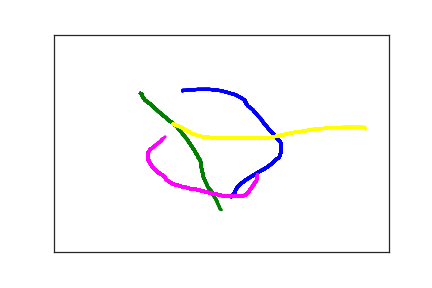

The data file committed next to this chart (first rows):
2.650000000000000000e+02, 3.730000000000000000e+02, 0.000000000000000000e+00, 1.000000000000000000e+00
2.710000000000000000e+02, 3.620000000000000000e+02, 2.000000000000000000e+01, 1.000000000000000000e+00
2.710000000000000000e+02, 3.580000000000000000e+02, 3.300000000000000000e+01, 1.000000000000000000e+00
2.740000000000000000e+02, 3.510000000000000000e+02, 4.600000000000000000e+01, 1.000000000000000000e+00
2.790000000000000000e+02, 3.430000000000000000e+02, 6.400000000000000000e+01, 1.000000000000000000e+00
2.860000000000000000e+02, 3.350000000000000000e+02, 8.500000000000000000e+01, 1.000000000000000000e+00
2.940000000000000000e+02, 3.270000000000000000e+02, 1.070000000000000000e+02, 1.000000000000000000e+00
3.090000000000000000e+02, 3.130000000000000000e+02, 1.280000000000000000e+02, 1.000000000000000000e+00
3.140000000000000000e+02, 3.090000000000000000e+02, 1.470000000000000000e+02, 1.000000000000000000e+00
3.200000000000000000e+02, 3.030000000000000000e+02, 1.680000000000000000e+02, 1.000000000000000000e+00
3.250000000000000000e+02, 2.970000000000000000e+02, 1.840000000000000000e+02, 1.000000000000000000e+00
3.290000000000000000e+02, 2.920000000000000000e+02, 1.970000000000000000e+02, 1.000000000000000000e+00
3.320000000000000000e+02, 2.870000000000000000e+02, 2.140000000000000000e+02, 1.000000000000000000e+00
3.350000000000000000e+02, 2.840000000000000000e+02, 2.340000000000000000e+02, 1.000000000000000000e+00
3.370000000000000000e+02, 2.800000000000000000e+02, 2.460000000000000000e+02, 1.000000000000000000e+00
3.380000000000000000e+02, 2.750000000000000000e+02, 2.680000000000000000e+02, 1.000000000000000000e+00
3.390000000000000000e+02, 2.700000000000000000e+02, 2.820000000000000000e+02, 1.000000000000000000e+00
3.390000000000000000e+02, 2.660000000000000000e+02, 2.950000000000000000e+02, 1.000000000000000000e+00
3.390000000000000000e+02, 2.620000000000000000e+02, 3.160000000000000000e+02, 1.000000000000000000e+00
3.390000000000000000e+02, 2.580000000000000000e+02, 3.310000000000000000e+02, 1.000000000000000000e+00
3.390000000000000000e+02, 2.550000000000000000e+02, 3.490000000000000000e+02, 1.000000000000000000e+00
3.390000000000000000e+02, 2.510000000000000000e+02, 3.690000000000000000e+02, 1.000000000000000000e+00
3.380000000000000000e+02, 2.470000000000000000e+02, 3.820000000000000000e+02, 1.000000000000000000e+00
3.360000000000000000e+02, 2.430000000000000000e+02, 3.960000000000000000e+02, 1.000000000000000000e+00
3.340000000000000000e+02, 2.400000000000000000e+02, 4.150000000000000000e+02, 1.000000000000000000e+00
3.310000000000000000e+02, 2.360000000000000000e+02, 4.350000000000000000e+02, 1.000000000000000000e+00
3.290000000000000000e+02, 2.310000000000000000e+02, 4.490000000000000000e+02, 1.000000000000000000e+00
3.260000000000000000e+02, 2.260000000000000000e+02, 4.620000000000000000e+02, 1.000000000000000000e+00
3.220000000000000000e+02, 2.200000000000000000e+02, 4.820000000000000000e+02, 1.000000000000000000e+00
3.180000000000000000e+02, 2.120000000000000000e+02, 5.020000000000000000e+02, 1.000000000000000000e+00
3.130000000000000000e+02, 2.030000000000000000e+02, 5.160000000000000000e+02, 1.000000000000000000e+00
3.090000000000000000e+02, 1.940000000000000000e+02, 5.310000000000000000e+02, 1.000000000000000000e+00
3.040000000000000000e+02, 1.860000000000000000e+02, 5.470000000000000000e+02, 1.000000000000000000e+00
3.000000000000000000e+02, 1.790000000000000000e+02, 5.670000000000000000e+02, 1.000000000000000000e+00
2.970000000000000000e+02, 1.730000000000000000e+02, 5.860000000000000000e+02, 1.000000000000000000e+00
2.940000000000000000e+02, 1.690000000000000000e+02, 6.050000000000000000e+02, 1.000000000000000000e+00
2.900000000000000000e+02, 1.650000000000000000e+02, 6.280000000000000000e+02, 1.000000000000000000e+00
2.890000000000000000e+02, 1.630000000000000000e+02, 6.470000000000000000e+02, 1.000000000000000000e+00
2.880000000000000000e+02, 1.610000000000000000e+02, 6.650000000000000000e+02, 1.000000000000000000e+00
2.870000000000000000e+02, 1.590000000000000000e+02, 6.820000000000000000e+02, 1.000000000000000000e+00
2.870000000000000000e+02, 1.570000000000000000e+02, 6.980000000000000000e+02, 1.000000000000000000e+00
2.860000000000000000e+02, 1.560000000000000000e+02, 7.190000000000000000e+02, 1.000000000000000000e+00
2.850000000000000000e+02, 1.530000000000000000e+02, 7.370000000000000000e+02, 1.000000000000000000e+00
2.850000000000000000e+02, 1.510000000000000000e+02, 7.600000000000000000e+02, 1.000000000000000000e+00
2.830000000000000000e+02, 1.490000000000000000e+02, 7.760000000000000000e+02, 1.000000000000000000e+00
2.780000000000000000e+02, 1.440000000000000000e+02, 7.950000000000000000e+02, 1.000000000000000000e+00
2.750000000000000000e+02, 1.420000000000000000e+02, 8.130000000000000000e+02, 1.000000000000000000e+00
2.720000000000000000e+02, 1.390000000000000000e+02, 8.280000000000000000e+02, 1.000000000000000000e+00
2.680000000000000000e+02, 1.370000000000000000e+02, 8.480000000000000000e+02, 1.000000000000000000e+00
2.630000000000000000e+02, 1.350000000000000000e+02, 8.620000000000000000e+02, 1.000000000000000000e+00
2.590000000000000000e+02, 1.330000000000000000e+02, 8.780000000000000000e+02, 1.000000000000000000e+00
2.540000000000000000e+02, 1.310000000000000000e+02, 9.010000000000000000e+02, 1.000000000000000000e+00
2.490000000000000000e+02, 1.290000000000000000e+02, 9.240000000000000000e+02, 1.000000000000000000e+00
2.440000000000000000e+02, 1.280000000000000000e+02, 9.360000000000000000e+02, 1.000000000000000000e+00
2.380000000000000000e+02, 1.270000000000000000e+02, 9.490000000000000000e+02, 1.000000000000000000e+00
2.320000000000000000e+02, 1.260000000000000000e+02, 9.700000000000000000e+02, 1.000000000000000000e+00
2.270000000000000000e+02, 1.260000000000000000e+02, 9.870000000000000000e+02, 1.000000000000000000e+00
2.200000000000000000e+02, 1.260000000000000000e+02, 1.004000000000000000e+03, 1.000000000000000000e+00
2.140000000000000000e+02, 1.260000000000000000e+02, 1.022000000000000000e+03, 1.000000000000000000e+00
2.100000000000000000e+02, 1.270000000000000000e+02, 1.040000000000000000e+03, 1.000000000000000000e+00
2.010000000000000000e+02, 1.270000000000000000e+02, 1.061000000000000000e+03, 1.000000000000000000e+00
... 204 more rows
